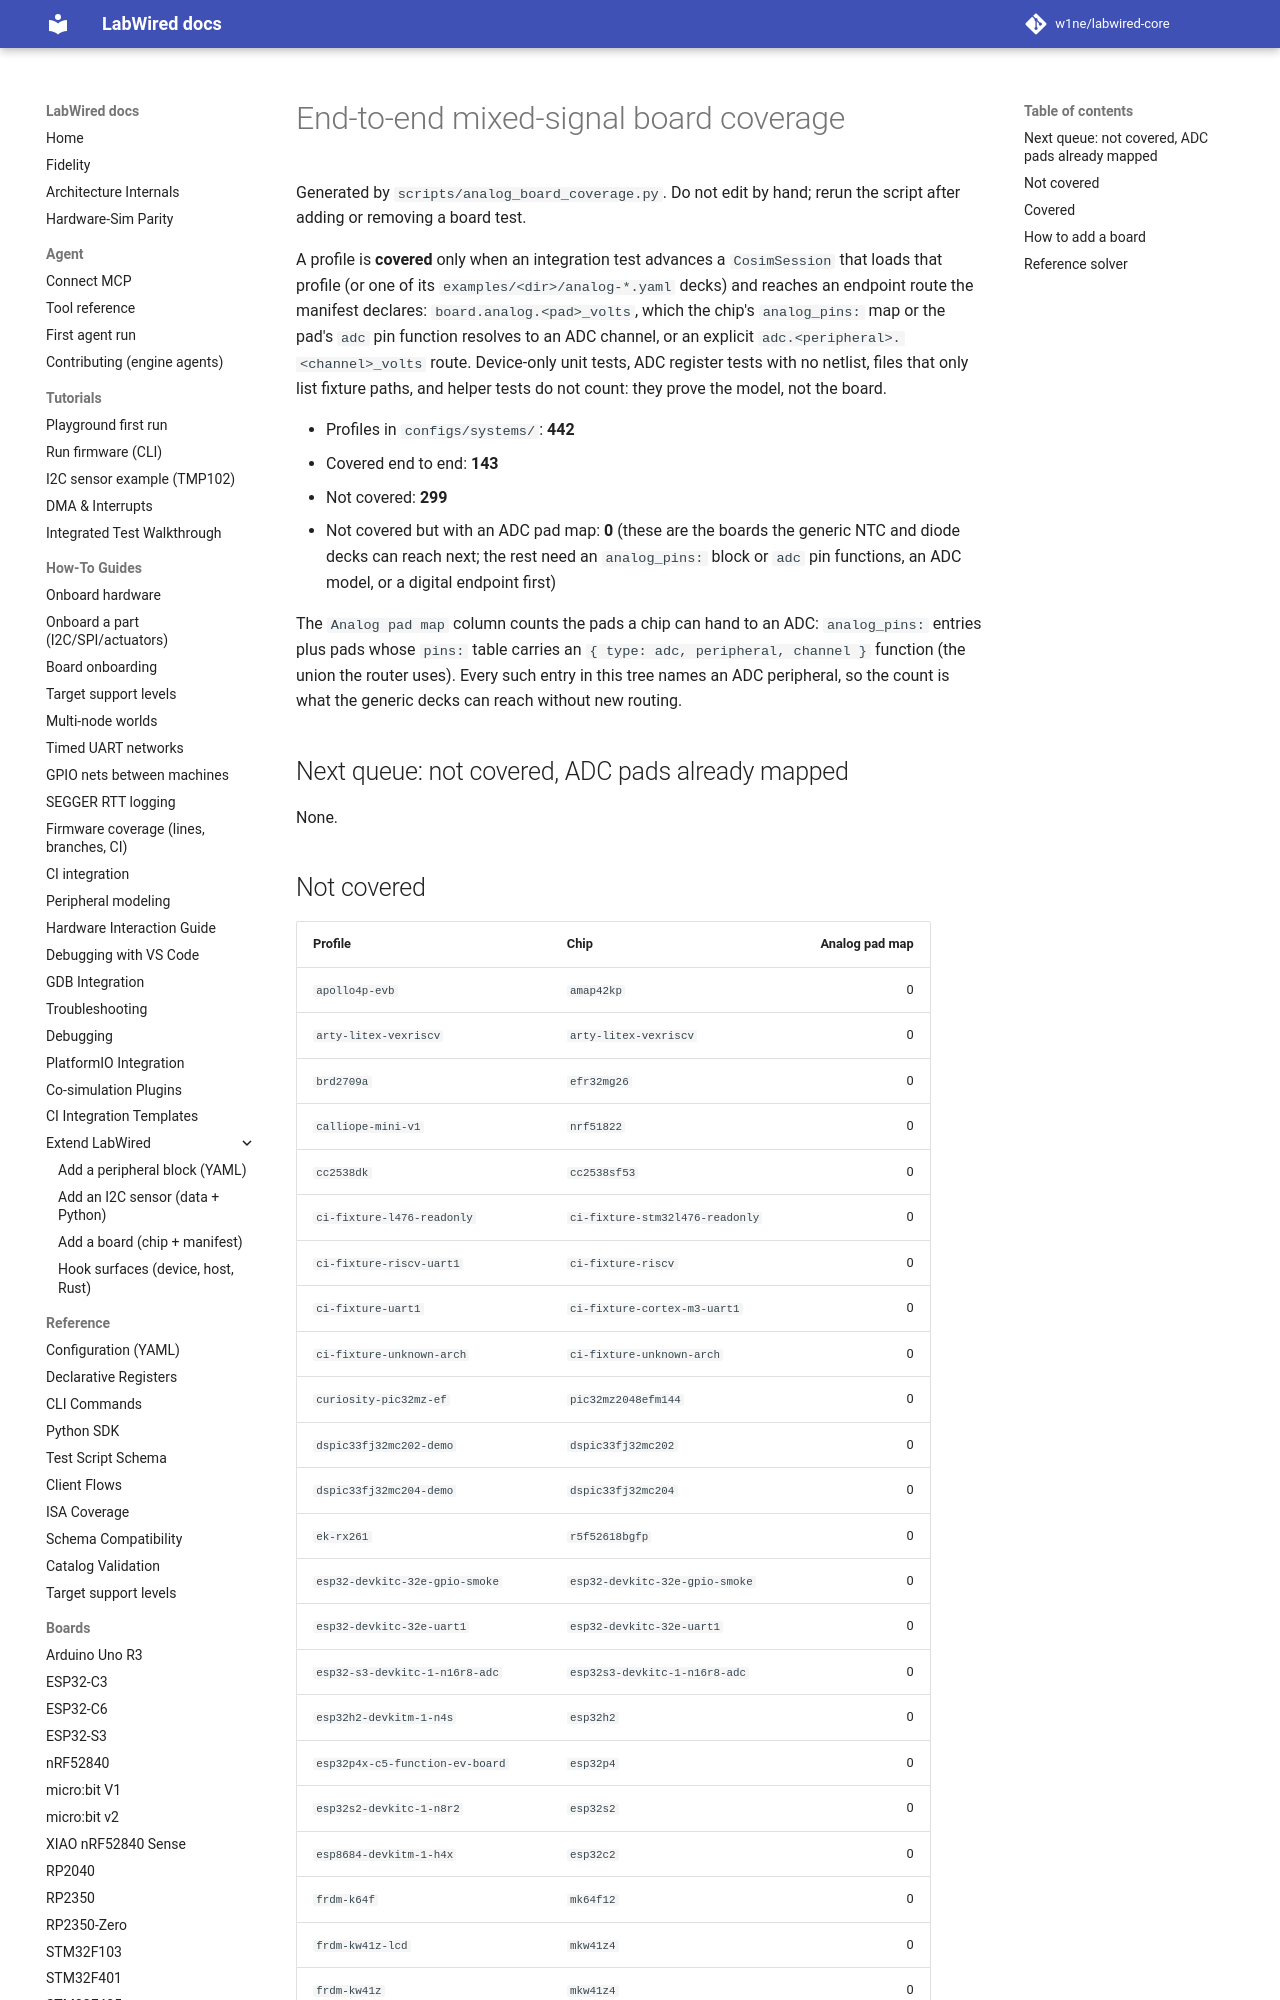

repository: w1ne/labwired-core · page: analog_board_coverage/index.html · generator: mkdocs

# End-to-end mixed-signal board coverage

Generated by `scripts/analog_board_coverage.py`. Do not edit by hand; rerun
the script after adding or removing a board test.

A profile is **covered** only when an integration test advances a
`CosimSession` that loads that profile (or one of its
`examples/<dir>/analog-*.yaml` decks) and reaches an endpoint route the
manifest declares: `board.analog.<pad>_volts`, which the chip's
`analog_pins:` map or the pad's `adc` pin function resolves to an ADC
channel, or an explicit `adc.<peripheral>.<channel>_volts` route.
Device-only unit tests, ADC register tests with no netlist, files that only
list fixture paths, and helper tests do not count: they prove the model,
not the board.

- Profiles in `configs/systems/`: **442**
- Covered end to end: **143**
- Not covered: **299**
- Not covered but with an ADC pad map: **0** (these are the
  boards the generic NTC and diode decks can reach next; the rest need an
  `analog_pins:` block or `adc` pin functions, an ADC model, or a digital
  endpoint first)

The `Analog pad map` column counts the pads a chip can hand to an ADC:
`analog_pins:` entries plus pads whose `pins:` table carries an
`{ type: adc, peripheral, channel }` function (the union the router uses).
Every such entry in this tree names an ADC peripheral, so the count is what
the generic decks can reach without new routing.

## Next queue: not covered, ADC pads already mapped

None.
